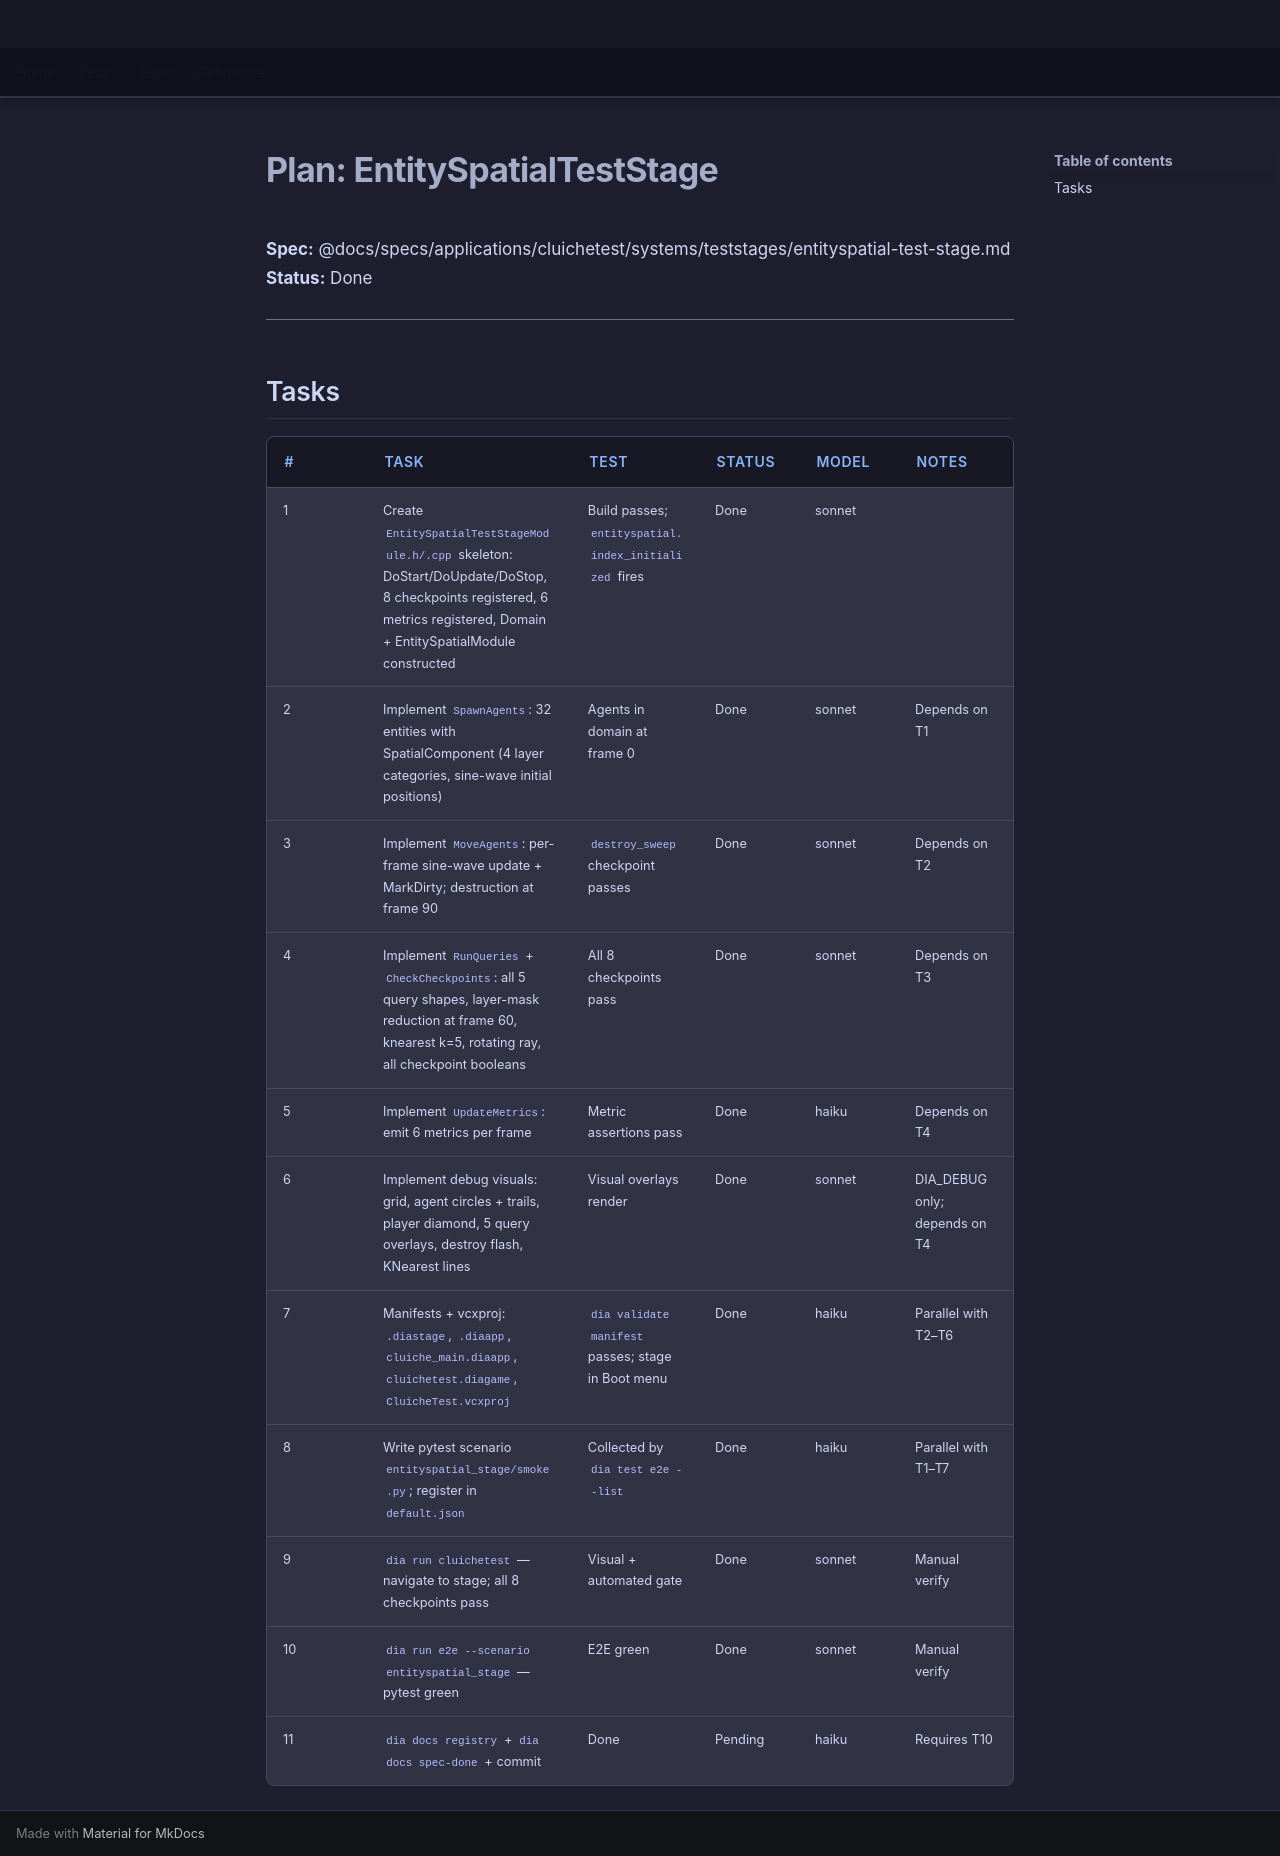

repository: LenihanConor/Cluiche · page: specs/applications/cluichetest/systems/teststages/entityspatial-test-stage.plan/index.html · generator: mkdocs

# Plan: EntitySpatialTestStage

**Spec:** @docs/specs/applications/cluichetest/systems/teststages/entityspatial-test-stage.md
**Status:** Done

---

## Tasks

| # | Task | Test | Status | Model | Notes |
|---|------|------|--------|-------|-------|
| 1 | Create `EntitySpatialTestStageModule.h/.cpp` skeleton: DoStart/DoUpdate/DoStop, 8 checkpoints registered, 6 metrics registered, Domain + EntitySpatialModule constructed | Build passes; `entityspatial.index_initialized` fires | Done | sonnet | |
| 2 | Implement `SpawnAgents`: 32 entities with SpatialComponent (4 layer categories, sine-wave initial positions) | Agents in domain at frame 0 | Done | sonnet | Depends on T1 |
| 3 | Implement `MoveAgents`: per-frame sine-wave update + MarkDirty; destruction at frame 90 | `destroy_sweep` checkpoint passes | Done | sonnet | Depends on T2 |
| 4 | Implement `RunQueries` + `CheckCheckpoints`: all 5 query shapes, layer-mask reduction at frame 60, knearest k=5, rotating ray, all checkpoint booleans | All 8 checkpoints pass | Done | sonnet | Depends on T3 |
| 5 | Implement `UpdateMetrics`: emit 6 metrics per frame | Metric assertions pass | Done | haiku | Depends on T4 |
| 6 | Implement debug visuals: grid, agent circles + trails, player diamond, 5 query overlays, destroy flash, KNearest lines | Visual overlays render | Done | sonnet | DIA_DEBUG only; depends on T4 |
| 7 | Manifests + vcxproj: `.diastage`, `.diaapp`, `cluiche_main.diaapp`, `cluichetest.diagame`, `CluicheTest.vcxproj` | `dia validate manifest` passes; stage in Boot menu | Done | haiku | Parallel with T2–T6 |
| 8 | Write pytest scenario `entityspatial_stage/smoke.py`; register in `default.json` | Collected by `dia test e2e --list` | Done | haiku | Parallel with T1–T7 |
| 9 | `dia run cluichetest` — navigate to stage; all 8 checkpoints pass | Visual + automated gate | Done | sonnet | Manual verify |
| 10 | `dia run e2e --scenario entityspatial_stage` — pytest green | E2E green | Done | sonnet | Manual verify |
| 11 | `dia docs registry` + `dia docs spec-done` + commit | Done | Pending | haiku | Requires T10 |
